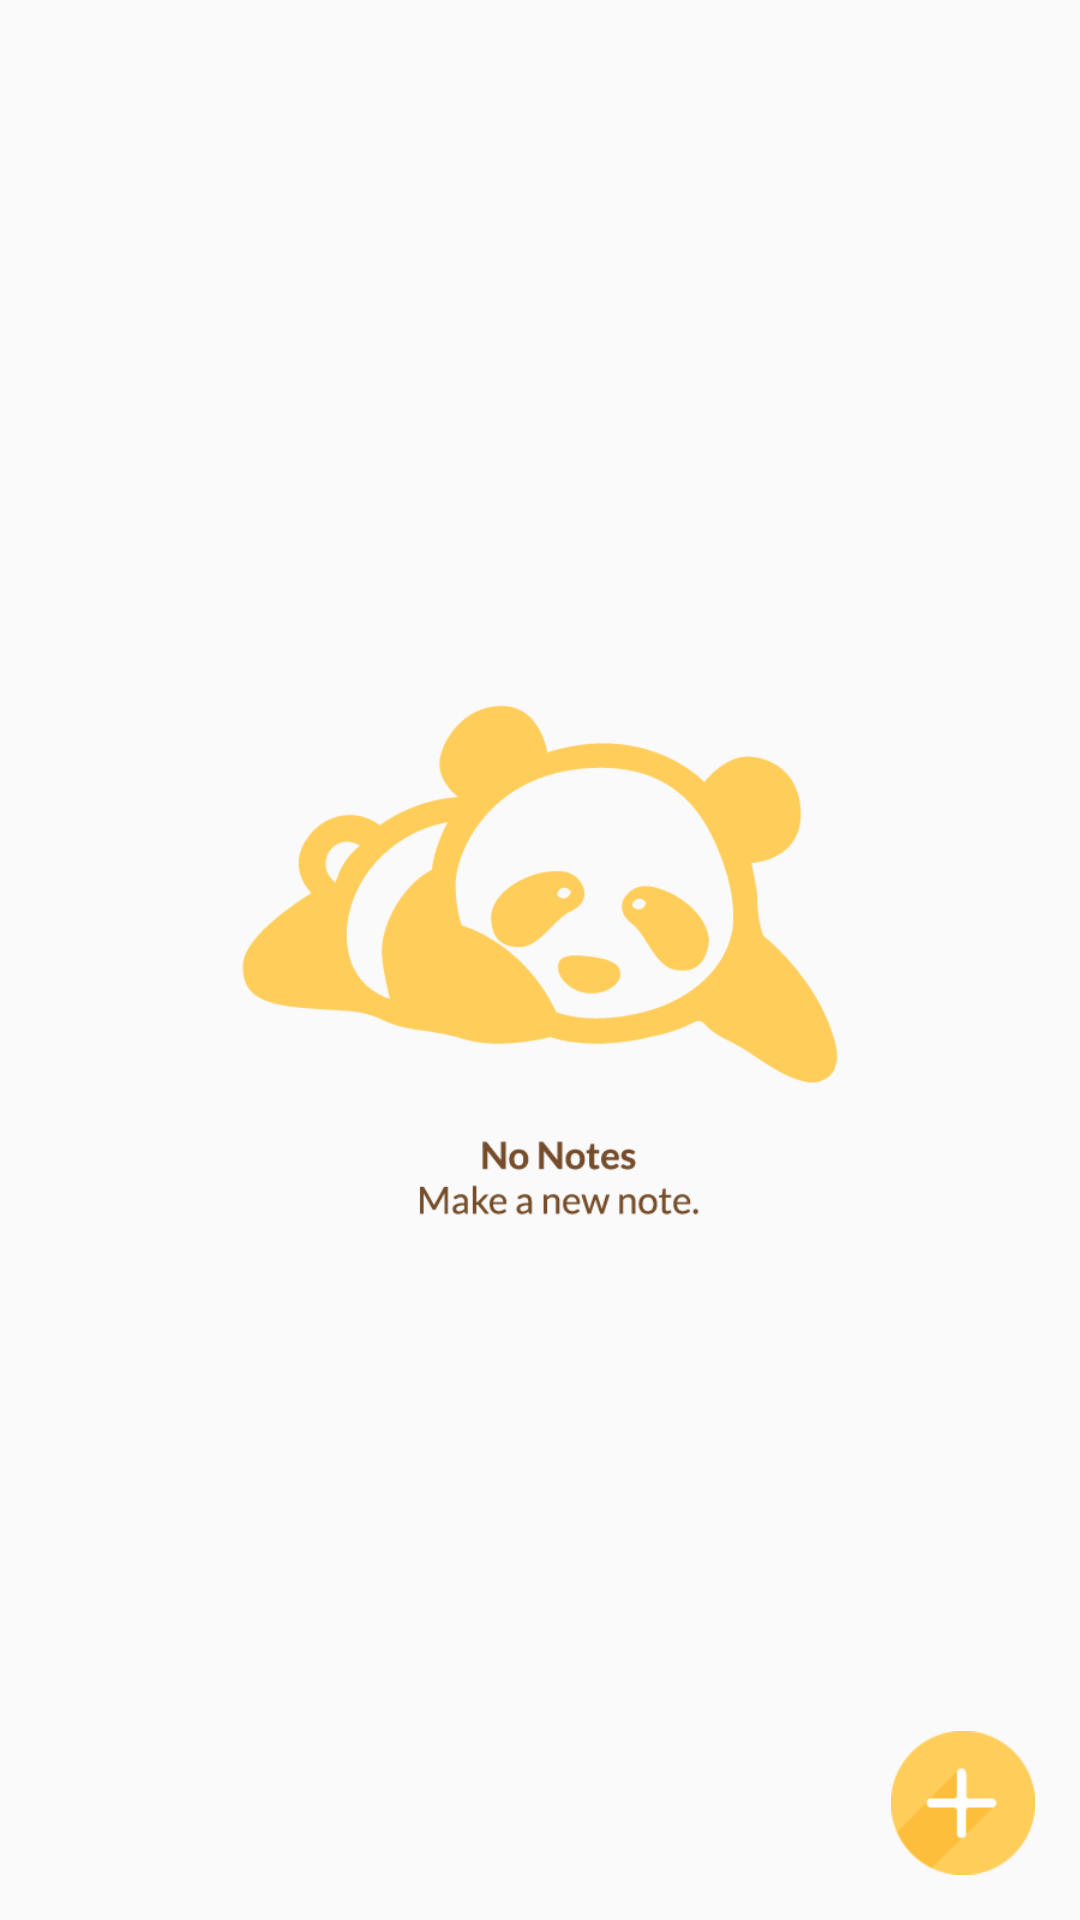

This screen was rendered from an Android layout file. Write that file and the resources it references.
<!-- AndroidManifest.xml: application theme AppTheme -->
<!-- res/layout/note_fragment.xml -->
<?xml version="1.0" encoding="utf-8"?>
<RelativeLayout xmlns:android="http://schemas.android.com/apk/res/android"
    android:orientation="vertical" android:layout_width="match_parent"
    android:layout_height="match_parent">

    <android.support.v7.widget.RecyclerView
        android:layout_width="match_parent"
        android:id="@+id/notes_recycler"
        android:layout_height="match_parent"/>

    <ImageView
        android:layout_width="200dp"
        android:layout_height="200dp"
        android:src="@drawable/empty_state"
        android:visibility="visible"
        android:layout_centerInParent="true"
        android:id="@+id/empty_state"/>

    <ImageView
        android:layout_width="48dp"
        android:layout_height="48dp"
        android:layout_marginRight="15dp"
        android:layout_marginBottom="15dp"
        android:layout_centerInParent="true"
        android:src="@drawable/add"
        android:layout_alignParentRight="true"
        android:layout_alignParentBottom="true"
        android:visibility="visible"
        android:id="@+id/add_note"
        />


</RelativeLayout>
<!-- resources referenced by this layout -->
<resources>
  <!-- drawable add: png bitmap (drawable, 1643 bytes) -->
  <!-- drawable empty_state: png bitmap (drawable, 15508 bytes) -->
  <style name="AppTheme" parent="Theme.AppCompat.Light.DarkActionBar">
          
          <item name="colorPrimary">@color/colorPrimary</item>
          <item name="colorPrimaryDark">@color/colorPrimaryDark</item>
          <item name="colorAccent">@color/update_color</item>
      </style>
  <color name="colorPrimary">#614126</color> action bar color
  <color name="colorPrimaryDark">#754c29</color> statusbar color
  <color name="update_color">#754c29</color>
</resources>
